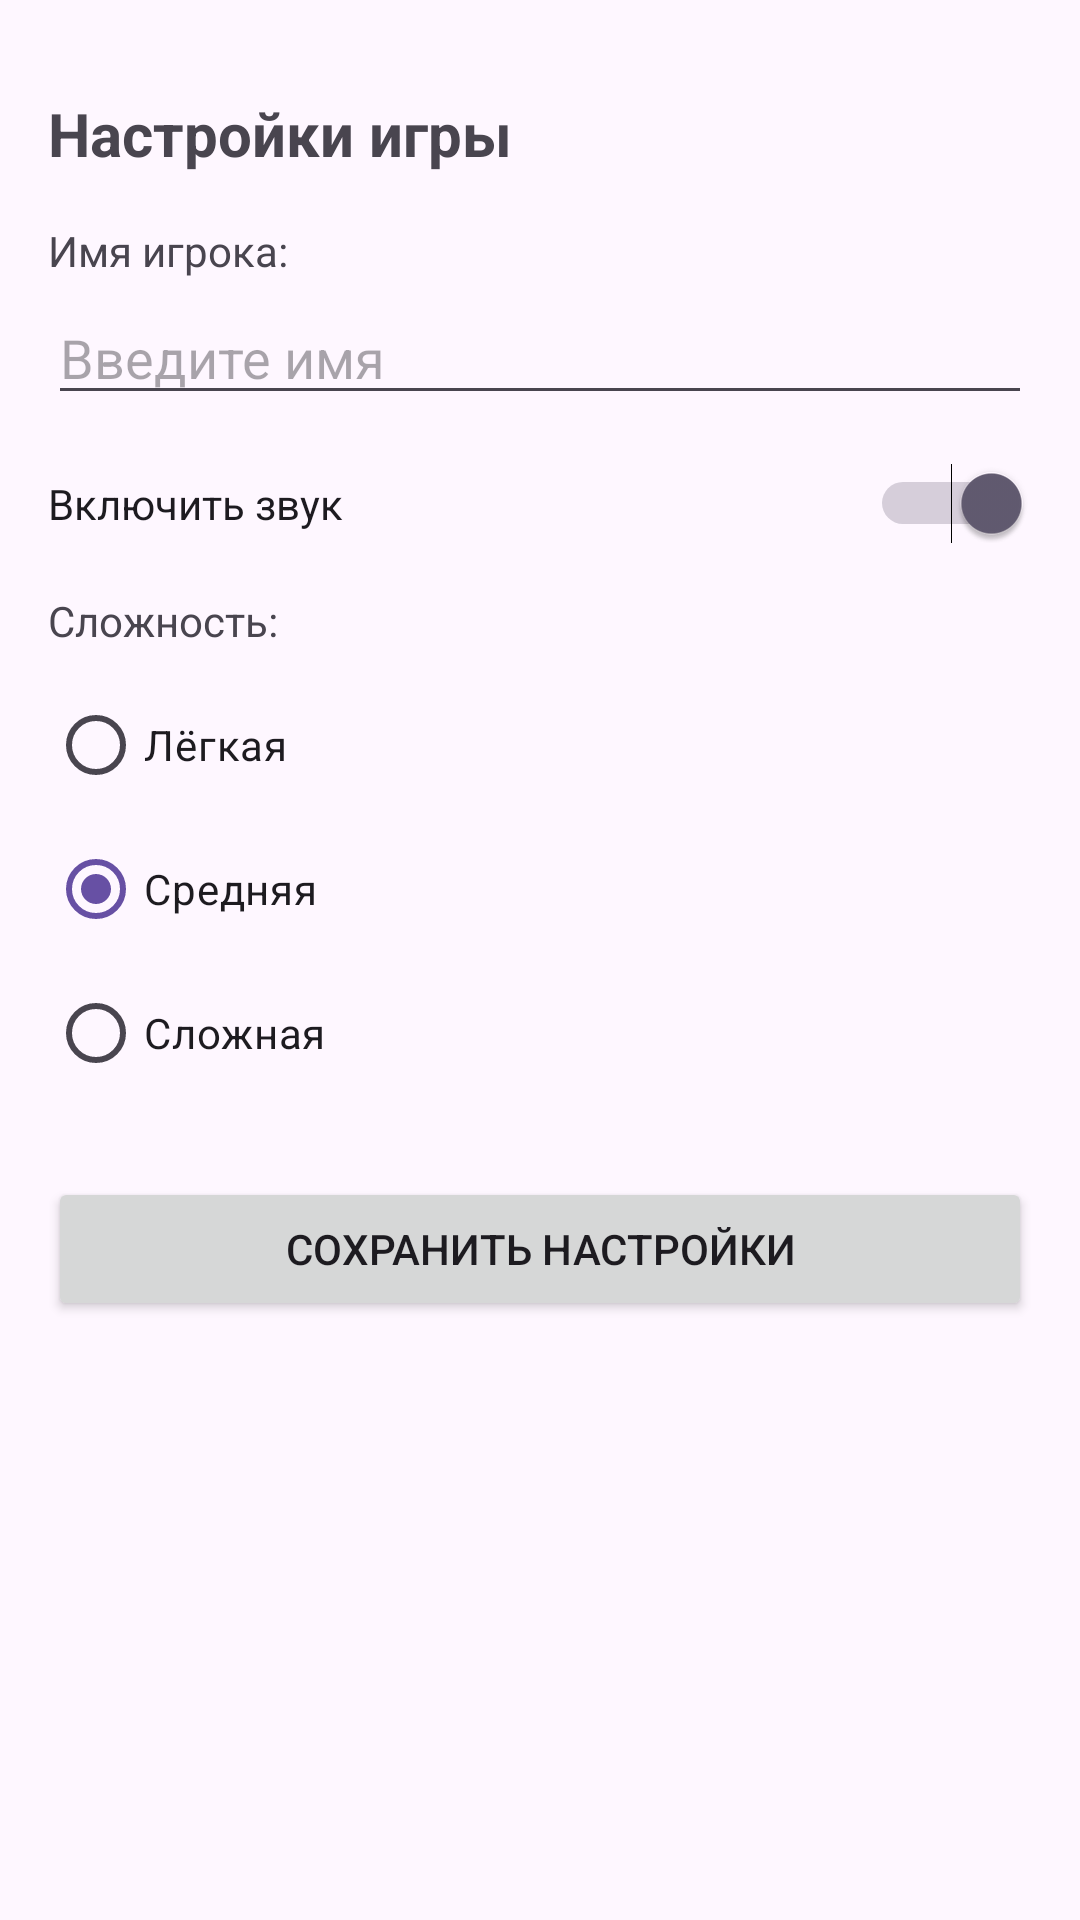

Write the Android layout XML for this screen, with the resource values it uses.
<!-- AndroidManifest.xml: application theme Theme.MultiWindowApp -->
<!-- res/layout/activity_my_settings.xml -->
<?xml version="1.0" encoding="utf-8"?>
<ScrollView xmlns:android="http://schemas.android.com/apk/res/android"
    android:layout_width="match_parent"
    android:layout_height="match_parent"
    android:padding="16dp">

    <LinearLayout
        android:layout_width="match_parent"
        android:layout_height="wrap_content"
        android:orientation="vertical">

        <Space
            android:layout_width="match_parent"
            android:layout_height="15dp"/>

        <TextView
            android:layout_width="wrap_content"
            android:layout_height="wrap_content"
            android:text="Настройки игры"
            android:textSize="20sp"
            android:textStyle="bold"
            android:layout_marginBottom="16dp"/>

        <TextView
            android:layout_width="wrap_content"
            android:layout_height="wrap_content"
            android:text="Имя игрока:"
            android:layout_marginBottom="4dp"/>

        <EditText
            android:id="@+id/etPlayerName"
            android:layout_width="match_parent"
            android:layout_height="wrap_content"
            android:hint="Введите имя"
            android:inputType="textPersonName"
            android:layout_marginBottom="16dp"/>

        <Switch
            android:id="@+id/swSound"
            android:layout_width="match_parent"
            android:layout_height="wrap_content"
            android:text="Включить звук"
            android:checked="true"
            android:layout_marginBottom="16dp"/>

        <TextView
            android:layout_width="wrap_content"
            android:layout_height="wrap_content"
            android:text="Сложность:"
            android:layout_marginBottom="8dp"/>

        <RadioGroup
            android:id="@+id/rgDifficulty"
            android:layout_width="match_parent"
            android:layout_height="wrap_content"
            android:layout_marginBottom="24dp">
            <RadioButton android:id="@+id/rbEasy" android:text="Лёгкая" />
            <RadioButton android:id="@+id/rbMedium" android:text="Средняя" android:checked="true"/>
            <RadioButton android:id="@+id/rbHard" android:text="Сложная" />
        </RadioGroup>

        <Button
            android:id="@+id/btnSaveSettings"
            android:layout_width="match_parent"
            android:layout_height="wrap_content"
            android:text="Сохранить настройки"/>
    </LinearLayout>
</ScrollView>
<!-- resources referenced by this layout -->
<resources>
  <style name="Theme.MultiWindowApp" parent="Base.Theme.MultiWindowApp" />
  <style name="Base.Theme.MultiWindowApp" parent="Theme.Material3.DayNight.NoActionBar">
          
          
      </style>
</resources>
